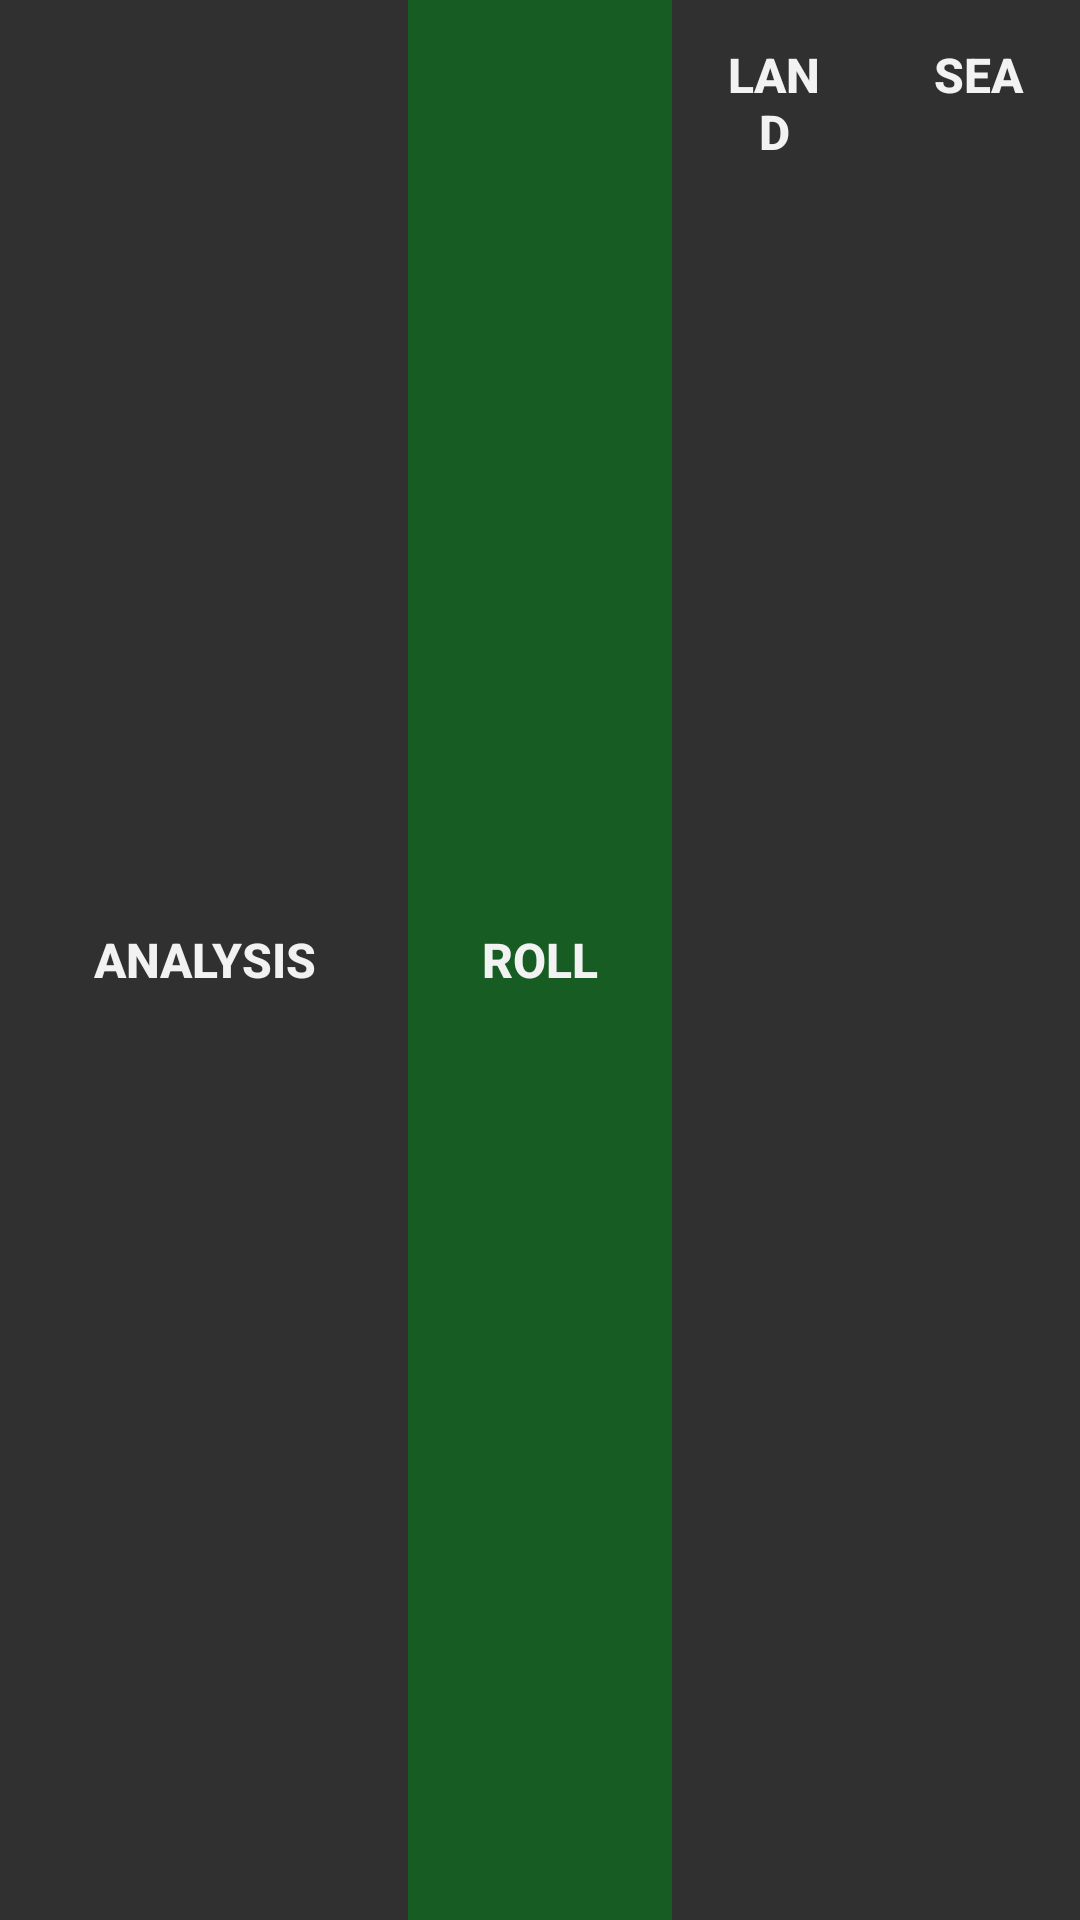

Here is an Android app screen rendered from its layout file. Give the layout XML and the strings, colors and styles it references.
<!-- AndroidManifest.xml: application theme AppTheme -->
<!-- res/layout/board_tools.xml -->
<?xml version="1.0" encoding="utf-8"?>
<android.support.constraint.ConstraintLayout xmlns:android="http://schemas.android.com/apk/res/android"
    xmlns:app="http://schemas.android.com/apk/res-auto"
    xmlns:tools="http://schemas.android.com/tools"
    android:layout_width="match_parent"
    android:layout_height="wrap_content">

    <Button
        android:id="@+id/analysis"
        style="@style/Button"
        android:layout_width="0dp"
        android:layout_height="match_parent"
        android:text="@string/analysis_button"
        app:layout_constraintEnd_toStartOf="@id/roll"
        app:layout_constraintStart_toStartOf="parent" />

    <Button
        android:id="@+id/roll"
        style="@style/Button.Primary"
        android:layout_width="wrap_content"
        android:layout_height="match_parent"
        android:enabled="false"
        android:text="@string/roll_button"
        app:layout_constraintEnd_toEndOf="parent"
        app:layout_constraintStart_toStartOf="parent" />

    <RadioGroup
        android:id="@+id/domainGroup"
        android:layout_width="0dp"
        android:layout_height="match_parent"
        android:orientation="horizontal"
        app:layout_constraintEnd_toEndOf="parent"
        app:layout_constraintStart_toEndOf="@id/roll"
        tools:checkedButton="@id/land">

        <RadioButton
            android:id="@+id/land"
            style="@style/Button"
            android:layout_width="match_parent"
            android:layout_height="wrap_content"
            android:layout_weight="1"
            android:button="@null"
            android:text="@string/land"
            android:textColor="@color/radio_button_text" />

        <RadioButton
            android:id="@+id/sea"
            style="@style/Button"
            android:layout_width="match_parent"
            android:layout_height="wrap_content"
            android:layout_weight="1"
            android:button="@null"
            android:text="@string/sea"
            android:textColor="@color/radio_button_text" />

    </RadioGroup>

</android.support.constraint.ConstraintLayout>
<!-- resources referenced by this layout -->
<resources>
  <string name="analysis_button">Analysis</string>
  <string name="land">Land</string>
  <string name="roll_button">Roll</string>
  <string name="sea">Sea</string>
  <style name="Button" parent="Base.Widget.AppCompat.Button.Borderless">
          <item name="android:minHeight">0dp</item>
          <item name="android:paddingTop">@dimen/space_normal</item>
          <item name="android:paddingBottom">@dimen/space_normal</item>
          <item name="android:paddingStart">@dimen/space_normal</item>
          <item name="android:paddingEnd">@dimen/space_normal</item>
          <item name="android:foreground">?android:selectableItemBackground</item>
          <item name="android:background">@null</item>
          <item name="android:textColor">@color/text</item>
          <item name="android:textStyle">bold</item>
          <item name="android:textSize">@dimen/text</item>
      </style>
  <style name="Button.Primary" parent="Button">
          <item name="android:background">@drawable/primary_button_background</item>
      </style>
  <style name="AppTheme" parent="Theme.AppCompat.NoActionBar">
          <item name="colorPrimary">@color/primary</item>
          <item name="colorAccent">@color/primary</item>
      </style>
  <dimen name="space_normal">14dp</dimen>
  <color name="text">#F2F2F2</color>
  <dimen name="text">16sp</dimen>
  <!-- drawable primary_button_background (drawable) -->
  <?xml version="1.0" encoding="utf-8"?>
  <selector xmlns:android="http://schemas.android.com/apk/res/android">
      <item android:drawable="@color/primary_light" android:state_enabled="false" />
      <item android:drawable="@color/primary" android:state_enabled="true" />
      <item android:drawable="@color/primary" />
  </selector>
  <color name="primary">#02841a</color>
  <color name="primary_light">#8802841a</color>
</resources>
